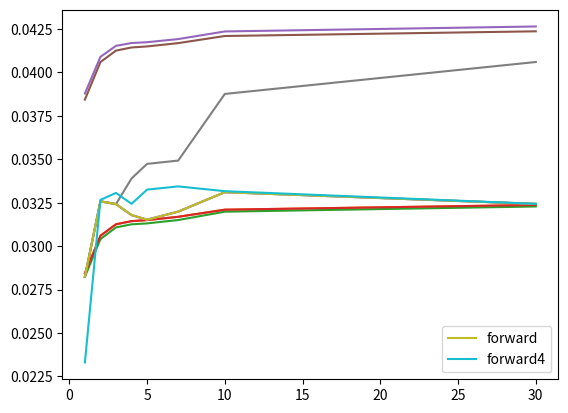

This figure's Python source:
import numpy as np
from scipy.optimize import fsolve
import matplotlib.pyplot as plt


def bootstrapping(swap):
    forward = {}
    D = 1
    floating2 = 0
    sum_D = 0
    year = 0
    for key, c in swap.items():
        def f(x):
            i = 0.5
            fixed = c / 2 * sum_D
            floating = floating2
            while i <= key - year:
                fixed += c / 2 * np.exp(-x * i) * D
                floating += (np.exp(x / 2) - 1) * np.exp(-x * i) * D
                i += 0.5
            return fixed - floating

        f_last = fsolve(f, 0.03)[0]
        forward[key] = f_last
        j = 0.5
        while j <= key - year:
            D = D * np.exp(-f_last * j)
            sum_D += D
            floating2 += (np.exp(f_last / 2) - 1) * D
            j += 0.5
        year = key
    return forward


def plot(a, b, label1, label2):
    lists1 = sorted(a.items())
    lists2 = sorted(b.items())
    x1, y1 = zip(*lists1)
    x2, y2 = zip(*lists2)
    plt1, = plt.plot(x1, y1, label=label1)
    plt2, = plt.plot(x2, y2, label=label2)
    plt.legend(handles=[plt1, plt2])
    plt.show()


def discount_factor(forward):
    D = {}
    n = 1
    D[0.5] = np.exp(-forward[1] / 2)
    for key in forward:
        while n <= 30:
            if n <= key:
                D[n] = D[n - 0.5] * np.exp(-forward[key] / 2)
                n += 0.5
            else:
                break
    return D


def breakeven_swap(forward, D):
    swap = {}
    n = 0.5
    d = 0
    forward_before = 0
    for key in forward:
        while n <= 30:
            if n <= key:
                d += D[n]
                swap[n] = (forward_before + (np.exp(forward[key]) - 1) / 2 * D[n]) * 2 / d
                forward_before += (np.exp(forward[key] / 2) - 1) * D[n]
                n += 0.5

            else:
                break
    return swap


swap = {1: 2.8438 * 0.01, 2: 3.060 * 0.01, 3: 3.126 * 0.01, 4: 3.144 * 0.01, 5: 3.150 * 0.01, 7: 3.169 * 0.01,
        10: 3.210 * 0.01, 30: 3.237 * 0.01}

# (a)(b)(c)
forward = bootstrapping(swap)
print ('The constant forward rate for the entire curve:', forward)

plot(forward, swap, 'forward', 'swap')

# (d)
D = discount_factor(forward)
print('The breakeven swap rate of a 15Y swap is:', breakeven_swap(forward, D)[15])

# (e)
print('The discount factors are:', D)

zero_rate = {}
for key in swap:
    zero_rate[key] = -np.log(D[key]) / key
print('The zero rates are:', zero_rate)

plot(zero_rate, swap, 'zero_rate', 'swap')

# (f)
forward2 = {}
for key in forward:
    forward2[key] = forward[key] + 0.01
breakeven = breakeven_swap(forward2, D)
breakeven_swap_rate = {}
for key in breakeven:
    for key2 in forward2:
        if key == key2:
            breakeven_swap_rate[key] = breakeven[key]
print('The breakeven swap rates are:', breakeven_swap_rate)
swap2 = {}
for key in swap:
    swap2[key] = swap[key] + 0.01
plot(breakeven_swap_rate, swap2, 'breakeven_swap', 'swap2')

# (g)
swap3 = {}
swap3[1] = swap[1]
swap3[2] = swap[2]
swap3[3] = swap[3]
swap3[4] = swap[4] + 0.05 * 0.01
swap3[5] = swap[5] + 0.1 * 0.01
swap3[7] = swap[7] + 0.15 * 0.01
swap3[10] = swap[10] + 0.25 * 0.01
swap3[30] = swap[30] + 0.5 * 0.01
print('The new swap rates are:', swap3)

# (h)
forward3 = bootstrapping(swap3)
print('The new forward rates are:', forward3)
plot(forward, forward3, 'forward', 'forward3')

# (i)
swap4 = {}
swap4[1] = swap[1] - 0.5 * 0.01
swap4[2] = swap[2] - 0.25 * 0.01
swap4[3] = swap[3] - 0.15 * 0.01
swap4[4] = swap[4] - 0.10 * 0.01
swap4[5] = swap[5] - 0.05 * 0.01
swap4[7] = swap[7]
swap4[10] = swap[10]
swap4[30] = swap[30]
print('The new swap rates are:', swap4)

# (j)
forward4 = bootstrapping(swap4)
print('The new forward rates are:', forward4)
plot(forward, forward4, 'forward', 'forward4')